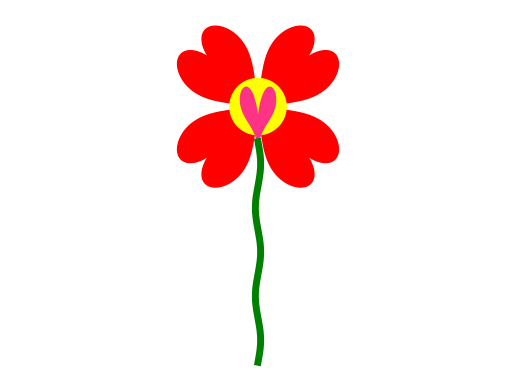

This chart was generated by the following Python code:
import matplotlib.pyplot as plt
import numpy as np

def generateHeart(heartParameters, X_OFFSET = 0, Y_OFFSET = 0, theta = 0, color = 'red', outlineColor = 'green', draw = True):

    xParam = heartParameters[0]
    yParam = heartParameters[1]
    radiansTheta = theta
    #radiansTheta = np.radians(theta)

    t = np.linspace(0, 2*np.pi, 1000)

    x = (xParam * np.sin(t)**3 )
    y = yParam * np.cos(t) - 5 * np.cos(2*t) - 2 * np.cos(3*t) - np.cos(4*t) 
    xr = x * np.cos(radiansTheta) - y * np.sin(radiansTheta) + X_OFFSET
    yr = x * np.sin(radiansTheta) + y * np.cos(radiansTheta) + Y_OFFSET
    
    if draw:
        #plt.plot(xr, yr, color = outlineColor, linewidth = 1)
        plt.fill(xr, yr, color = color)

    return xr, yr

def generateCircle(radius, X_OFFSET = 0, Y_OFFSET = 0, color = 'green', outlineColor = 'black', draw = True):

    t = np.linspace(0, 2 * np.pi, 1000)

    x = radius * np.sin(t) + X_OFFSET
    y = radius * np.cos(t) + Y_OFFSET

    if draw:
        #plt.plot(x, y, color = outlineColor, linewidth = 0.5)
        plt.fill(x, y, color = color)

    return x, y

plt.figure()

generateHeart([10, 13], -10, 10, np.pi * 1/4)
generateHeart([10, 13], 10, 10, np.pi * -1/4)
generateHeart([10, 13], -10, -10, np.pi * 3/4)
generateHeart([10, 13], 10, -10, np.pi * -3/4)
generateCircle(8, color = 'yellow')
generateHeart([5, 5], 0,  -2, color = '#FF3385')

t = np.linspace(0, 10 * np.pi, 1000)
stem_x = 0.75 * np.sin(t / 2)
stem_y = -2 * t - 10
plt.plot(stem_x, stem_y, color='green', linewidth=5, label='Curvy Stem (Light Green)')

plt.axis('equal')
plt.axis('off') 
plt.show()

